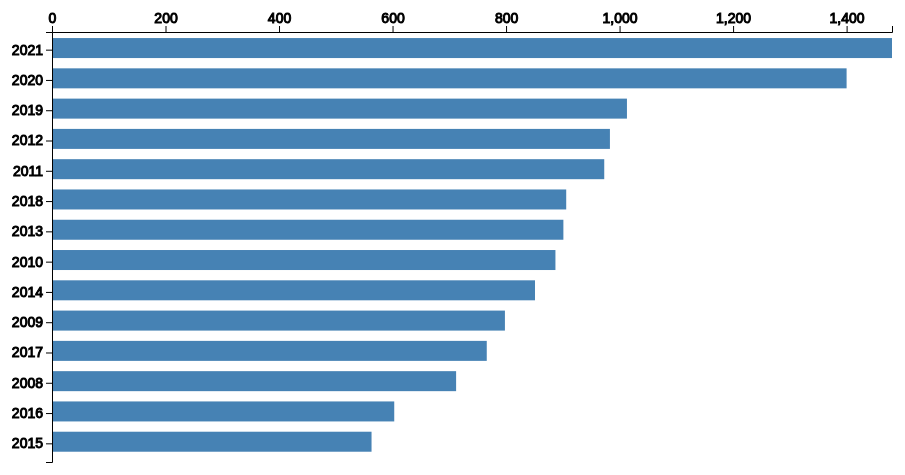
D3 v7 page, settled after 360 driven frames (6 s of simulated time); the page loaded 1 data file(s).


        const margin = {top: 40, right: 20, bottom: 30, left: 100};
        const width = 960 - margin.left - margin.right;
        const height = 500 - margin.top - margin.bottom;

        const svg = d3.select("#chart")
            .append("svg")
            .attr("width", width + margin.left + margin.right)
            .attr("height", height + margin.top + margin.bottom)
            .append("g")
            .attr("transform", "translate(" + margin.left + "," + margin.top + ")");

        const x = d3.scaleLinear().range([0, width]);
        const y = d3.scaleBand().range([height, 0]).padding(0.2); // Ajuste de padding

        const xAxis = d3.axisTop(x);
        const yAxis = d3.axisLeft(y);

        const hierarchyLevels = ["año", "Departamento", "Municipio", "Lugar Decomiso", "Situacion", "Autoridad que incauto", "nom tipo especie", "Nombre comun", "Nombre cientifico", "Cantidad"];
        let currentLevel = 0;
        let currentData = [];
        const barHeight = 20; // Tamaño fijo para todas las barras

        d3.csv("Datos_animales.csv").then(function(data) {
            data.forEach(d => d.Cantidad = +d.Cantidad);

            // Inicialmente, mostrar solo la barra de "año"
            const years = Array.from(new Set(data.map(d => d["año"]))).map(year => ({ año: year, Cantidad: data.filter(d => d["año"] === year).length }));
            currentData = data;

            renderBars(years, "año");

            svg.append("g")
                .attr("class", "axis axis-x")
                .attr("transform", "translate(0,0)")
                .call(xAxis)
                .style("font-size", "14px")
                .style("stroke", "#000");

            svg.append("g")
                .attr("class", "axis axis-y")
                .attr("transform", "translate(0,0)")
                .call(yAxis)
                .style("font-size", "14px")
                .style("stroke", "#000");

            d3.select("body").on("click", function() {
                if (currentLevel > 0) {
                    currentLevel--;
                    updateLevel();
                }
            });

        }).catch(function(error) {
            console.error("Error al cargar el archivo CSV:", error);
        });

        function renderBars(data, level) {
            // Ordenar las barras en orden descendente
            data.sort((b, a) => d3.descending(a.Cantidad, b.Cantidad));

            x.domain([0, d3.max(data, d => d.Cantidad)]);
            y.domain(data.map(d => d[level]));

            const bars = svg.selectAll(".bar")
                .data(data, d => d[level]);

            bars.enter().append("rect")
                .attr("class", "bar celeste")
                .attr("y", d => y(d[level]))
                .attr("x", 0)
                .attr("height", barHeight) // Tamaño fijo para la altura de las barras
                .attr("width", d => x(d.Cantidad))
                .style("fill", "steelblue")
                .style("cursor", "pointer")
                .on("click", function(event, d) {
                    event.stopPropagation();
                    if (currentLevel < hierarchyLevels.length - 1) {
                        currentLevel++;
                        updateLevel(d[level]);
                    }
                });

            bars.exit().remove();

            bars.transition()
                .attr("y", d => y(d[level]))
                .attr("x", 0)
                .attr("height", barHeight) // Tamaño fijo para la altura de las barras
                .attr("width", d => x(d.Cantidad));

            updateAxes(data, level);
        }

        function updateAxes(data, level) {
            x.domain([0, d3.max(data, d => d.Cantidad)]);
            y.domain(data.map(d => d[level]));

            // Ajustar el dominio del eje Y en función del número de barras
            const yDomain = data.map(d => d[level]);
            svg.select(".axis-y").transition().call(yAxis.tickFormat(d => d).ticks(yDomain.length));
            svg.select(".axis-x").transition().call(xAxis);
        }

        function updateLevel(selectedValue) {
            const level = hierarchyLevels[currentLevel];
            let filteredData;

            if (selectedValue) {
                filteredData = currentData.filter(d => d[hierarchyLevels[currentLevel - 1]] === selectedValue);
            } else {
                filteredData = currentData;
            }

            const uniqueValues = Array.from(new Set(filteredData.map(d => d[level]))).map(value => {
                return {
                    [level]: value,
                    Cantidad: d3.sum(filteredData.filter(d => d[level] === value), d => d.Cantidad)
                };
            });

            renderBars(uniqueValues, level);
        }
    

### data: Datos_animales.csv
año, Departamento, Municipio, Lugar Decomiso, Situacion, Autoridad que incauto, nom tipo especie, Nombre comun, Nombre cientifico, Cantidad
2008, RISARALDA, PEREIRA, TRAMO URBANO, ENTREGA VOLUNTARIA, POLICIA NACIONAL DE COLOMBIA, AVES, MARTINICA, PORPHYRULA MARTINICA (LINNAEUS), 1
2008, RISARALDA, PEREIRA, AVENIDA DE LAS AMERICAS, ENTREGA VOLUNTARIA, CARDER, ARACNIDOS, TARANTULA, ARAÑA POLLERA, 1
2008, RISARALDA, LA VIRGINIA, BALSILLAS, ENTREGA VOLUNTARIA, CARDER, AVES, CHOLIBA, OTUS CHOLIBA, 1
2008, RISARALDA, PUEBLO RICO, SANTA CECILIA, ENTREGA VOLUNTARIA, POLICIA NACIONAL DE COLOMBIA, AVES, LORA CABECIAZUL, PIONUS MENSTRUUS, 2
2008, RISARALDA, PEREIRA, CENTRO, ENTREGA VOLUNTARIA, POLICIA NACIONAL DE COLOMBIA, REPTILES, IGUANA, IGUANA IGUANA, 1
2008, RISARALDA, PEREIRA, VIA CERRITOS, ENTREGA VOLUNTARIA, POLICIA NACIONAL DE COLOMBIA, REPTILES, IGUANA, IGUANA IGUANA, 1
2008, RISARALDA, LA VIRGINIA, LIBERTADORES, ENTREGA VOLUNTARIA, POLICIA NACIONAL DE COLOMBIA, REPTILES, IGUANA, IGUANA IGUANA, 1
2008, RISARALDA, PEREIRA, TRAMO URBANO, ENTREGA VOLUNTARIA, POLICIA NACIONAL DE COLOMBIA, REPTILES, IGUANA, IGUANA IGUANA, 1
2008, RISARALDA, DOSQUEBRADAS, EL CHAQUIRO, ENTREGA VOLUNTARIA, ASOCIACIÓN PROTECTORA DE ANIMALES Y PLAN…, MAMIFEROS, HOFFMANNI, CHOLOEPUS HOFFMANNI W.H. PETERS, 1
2008, RISARALDA, PEREIRA, CORALES, ENTREGA VOLUNTARIA, CARDER, REPTILES, TORTUGA ICOTEA, TRACHEMYS SCRIPTA, 1
2008, RISARALDA, PEREIRA, VDA CONGOLO, ENTREGA VOLUNTARIA, ASOCIACIÓN PROTECTORA DE ANIMALES Y PLAN…, AVES, GUACAMAYEJA, ARA SEVERA, 1
2008, RISARALDA, PEREIRA, VDA CONGOLO, ENTREGA VOLUNTARIA, ASOCIACIÓN PROTECTORA DE ANIMALES Y PLAN…, AVES, GUACAMAYA AZUL AMARILLA, ARA ARARAUNA, 1
2008, RISARALDA, PEREIRA, ARABIA, ENTREGA VOLUNTARIA, ASOCIACIÓN PROTECTORA DE ANIMALES Y PLAN…, AVES, GUACAMAYA BANDERA, ARA MACAO, 1
2008, RISARALDA, PEREIRA, ARABIA, ENTREGA VOLUNTARIA, ASOCIACIÓN PROTECTORA DE ANIMALES Y PLAN…, AVES, LORA FRENTIAMARILLA, AMAZONA OCHROCEPHALA, 1
2008, RISARALDA, PEREIRA, ARABIA, ENTREGA VOLUNTARIA, ASOCIACIÓN PROTECTORA DE ANIMALES Y PLAN…, AVES, GUACAMAYA AZUL AMARILLA, ARA ARARAUNA, 2
2008, RISARALDA, PEREIRA, ARABIA, ENTREGA VOLUNTARIA, ASOCIACIÓN PROTECTORA DE ANIMALES Y PLAN…, AVES, LORA FRENTIAMARILLA, AMAZONA AMAZONICA, 1
2008, RISARALDA, PEREIRA, AVENIDA DE LAS AMERICAS, ENTREGA VOLUNTARIA, CARDER, AVES, MOCHO ORELHUDO, RHINOPTYNX CLAMATOR, 1
2008, RISARALDA, MISTRATO, CENTRO POBLADO, ENTREGA VOLUNTARIA, POLICIA NACIONAL DE COLOMBIA, REPTILES, TORTUGA MORROCOY, GEOCHELONE CARBONARIA, 1
2008, RISARALDA, QUINCHÍA, LA CEIBA, ENTREGA VOLUNTARIA, POLICIA NACIONAL DE COLOMBIA, MAMIFEROS, NOVEMCINCTUS, DASYPUS NOVEMCINCTUS LINNAEUS, 1
2008, RISARALDA, QUINCHÍA, LA CEIBA, ENTREGA VOLUNTARIA, POLICIA NACIONAL DE COLOMBIA, MAMIFEROS, NASUA, NASUA NASUA, 1
2008, RISARALDA, PEREIRA, SAMARIA, ENTREGA VOLUNTARIA, POLICIA NACIONAL DE COLOMBIA, MAMIFEROS, HOFFMANNI, CHOLOEPUS HOFFMANNI W.H. PETERS, 1
2008, RISARALDA, PEREIRA, LA HONDA, ENTREGA VOLUNTARIA, POLICIA NACIONAL DE COLOMBIA, REPTILES, IGUANA, IGUANA IGUANA, 1
2008, RISARALDA, PEREIRA, VILLA CECILIA, ENTREGA VOLUNTARIA, POLICIA NACIONAL DE COLOMBIA, REPTILES, IGUANA, IGUANA IGUANA, 1
2008, RISARALDA, DOSQUEBRADAS, LA ROMELIA, ENTREGA VOLUNTARIA, POLICIA NACIONAL DE COLOMBIA, MAMIFEROS, HOFFMANNI, CHOLOEPUS HOFFMANNI W.H. PETERS, 1
2008, RISARALDA, PEREIRA, AVENIDA DEL RIO, ENTREGA VOLUNTARIA, POLICIA NACIONAL DE COLOMBIA, REPTILES, IGUANA, IGUANA IGUANA, 1
2008, RISARALDA, PEREIRA, TRAMO URBANO, ENTREGA VOLUNTARIA, POLICIA NACIONAL DE COLOMBIA, REPTILES, IGUANA, IGUANA IGUANA, 1
2008, RISARALDA, PEREIRA, TRAMO URBANO, ENTREGA VOLUNTARIA, POLICIA NACIONAL DE COLOMBIA, MAMIFEROS, PUERCO ESPIN, COENDU SP., 1
2008, RISARALDA, PEREIRA, ZOOLOGICO MATECAÑA, ENTREGA VOLUNTARIA, POLICIA NACIONAL DE COLOMBIA, REPTILES, BOA, BOA CONSTRICTOR, 1
2008, RISARALDA, SANTUARIO, LA BRETAÑA, ENTREGA VOLUNTARIA, POLICIA NACIONAL DE COLOMBIA, AVES, LORA CABECIAZUL, PIONUS MENSTRUUS, 1
2008, RISARALDA, PEREIRA, AVENIDA DEL RIO, ENTREGA VOLUNTARIA, POLICIA NACIONAL DE COLOMBIA, REPTILES, IGUANA, IGUANA IGUANA, 1
2008, RISARALDA, PEREIRA, TRAMO URBANO, ENTREGA VOLUNTARIA, POLICIA NACIONAL DE COLOMBIA, REPTILES, IGUANA, IGUANA IGUANA, 1
2008, RISARALDA, PEREIRA, LA FLORIDA, ENTREGA VOLUNTARIA, POLICIA NACIONAL DE COLOMBIA, REPTILES, IGUANA, IGUANA IGUANA, 1
2008, RISARALDA, PEREIRA, CERRITOS, ENTREGA VOLUNTARIA, POLICIA NACIONAL DE COLOMBIA, REPTILES, IGUANA, IGUANA IGUANA, 1
2008, RISARALDA, SANTA ROSA DE CABAL, ALTO DE LA CRUZ, ENTREGA VOLUNTARIA, POLICIA NACIONAL DE COLOMBIA, MAMIFEROS, NOVEMCINCTUS, DASYPUS NOVEMCINCTUS LINNAEUS, 1
2008, RISARALDA, PEREIRA, TRAMO URBANO, ENTREGA VOLUNTARIA, POLICIA NACIONAL DE COLOMBIA, MAMIFEROS, HOFFMANNI, CHOLOEPUS HOFFMANNI W.H. PETERS, 1
2008, RISARALDA, PEREIRA, MORELIA, ENTREGA VOLUNTARIA, POLICIA NACIONAL DE COLOMBIA, MAMIFEROS, NOVENCNCTUS, DASYPUS NOVENCNCTUS, 1
2008, RISARALDA, PEREIRA, ALTAGRACIA, ENTREGA VOLUNTARIA, POLICIA NACIONAL DE COLOMBIA, MAMIFEROS, HOFFMANNI, CHOLOEPUS HOFFMANNI W.H. PETERS, 1
2008, RISARALDA, PEREIRA, CANTAMONOS, ENTREGA VOLUNTARIA, ASOCIACIÓN PROTECTORA DE ANIMALES Y PLAN…, MAMIFEROS, NASUA, NASUA NASUA, 1
2008, RISARALDA, LA CELIA, VIA CELIA - BALBOA, ENTREGA VOLUNTARIA, POLICIA NACIONAL DE COLOMBIA, AVES, MOCHO ORELHUDO, RHINOPTYNX CLAMATOR, 1
2008, RISARALDA, LA CELIA, ZONA URBANA, ENTREGA VOLUNTARIA, POLICIA NACIONAL DE COLOMBIA, AVES, LORA FRENTIAMARILLA, AMAZONA AMAZONICA, 1
2008, RISARALDA, PEREIRA, CENTRO, ENTREGA VOLUNTARIA, POLICIA NACIONAL DE COLOMBIA, MAMIFEROS, TITI PIEL ROJA, SAGUINUS LEUCOPUS, 1
2008, RISARALDA, PEREIRA, ARABIA, ENTREGA VOLUNTARIA, POLICIA NACIONAL DE COLOMBIA, MAMIFEROS, HOFFMANNI, CHOLOEPUS HOFFMANNI W.H. PETERS, 1
2008, RISARALDA, APÍA, ZONA URBANA, ENTREGA VOLUNTARIA, POLICIA NACIONAL DE COLOMBIA, AVES, IGNOBILIS, TURDUS IGNOBILIS, 1
2008, RISARALDA, APÍA, ZONA URBANA, ENTREGA VOLUNTARIA, POLICIA NACIONAL DE COLOMBIA, AVES, VITRIOLINA, TANGARA VITRIOLINA, 1
2008, RISARALDA, APÍA, ZONA URBANA, ENTREGA VOLUNTARIA, POLICIA NACIONAL DE COLOMBIA, AVES, MIRLA PANTANERA, TURDUS FUSCATER, 1
… [head cut at 6 KiB]